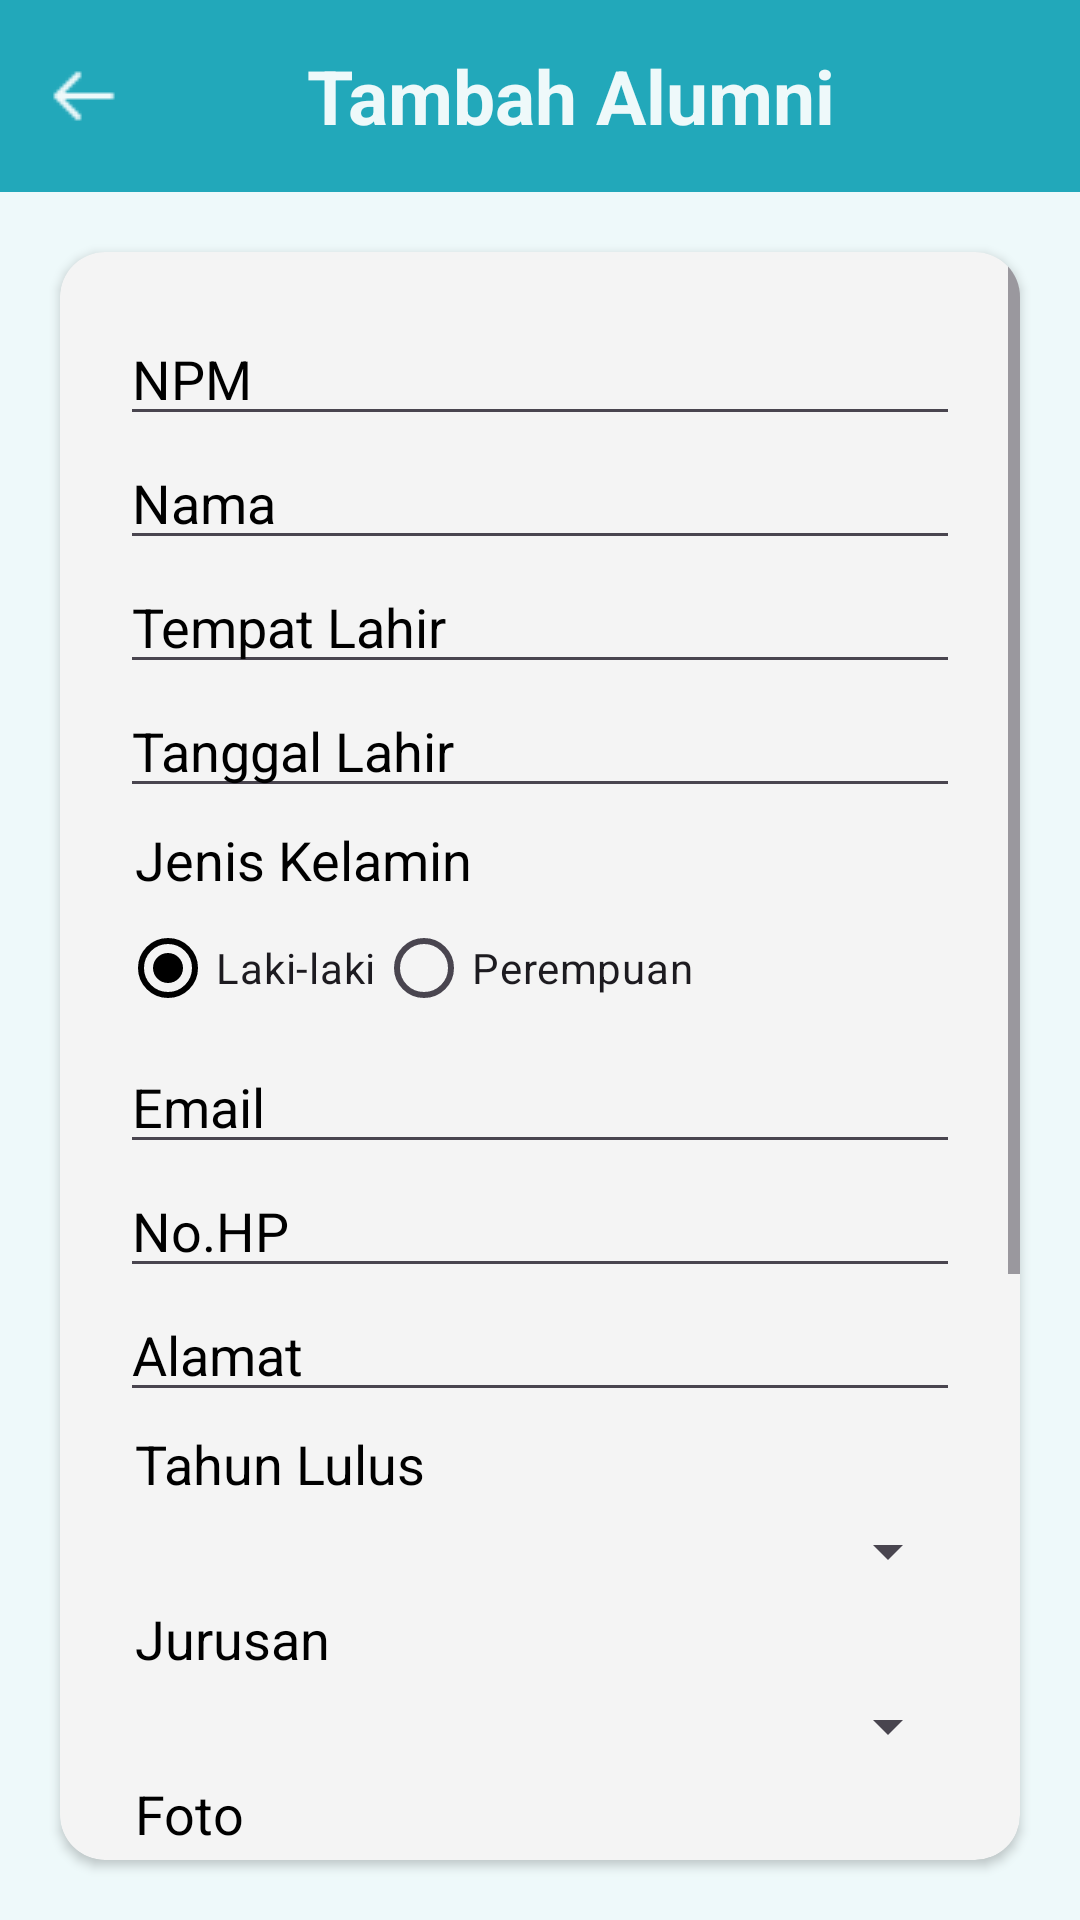

The Android layout XML behind this screen, and the referenced resources:
<!-- AndroidManifest.xml: application theme Theme.SistemInformasiAlumni -->
<!-- res/layout/activity_tambah_alumni.xml -->
<?xml version="1.0" encoding="utf-8"?>
<LinearLayout xmlns:android="http://schemas.android.com/apk/res/android"
    xmlns:app="http://schemas.android.com/apk/res-auto"
    xmlns:tools="http://schemas.android.com/tools"
    android:layout_width="match_parent"
    android:layout_height="match_parent"
    android:orientation="vertical"
    android:background="@color/default_icon_color"
    tools:context=".tambahAlumni">

    <androidx.appcompat.widget.Toolbar
        android:id="@+id/my_toolbar"
        android:layout_width="match_parent"
        android:layout_height="?attr/actionBarSize"
        android:background="@color/main">

        <ImageButton
            android:id="@+id/btnBack"
            android:layout_width="wrap_content"
            android:layout_height="wrap_content"
            android:src="@drawable/back"
            android:background="@android:color/transparent"/>

        <TextView
            android:layout_width="match_parent"
            android:layout_height="wrap_content"
            android:text="Tambah Alumni"
            android:textStyle="bold"
            android:layout_marginRight="20dp"
            android:textSize="25dp"
            android:gravity="center"
            android:textColor="@color/default_icon_color"/>

    </androidx.appcompat.widget.Toolbar>

    <androidx.cardview.widget.CardView
        android:layout_width="match_parent"
        android:layout_height="wrap_content"
        android:layout_margin="20dp"
        app:cardCornerRadius="15dp"
        android:backgroundTint="#F4F4F4"
        android:elevation="10dp">

    <ScrollView
        android:layout_width="match_parent"
        android:layout_height="match_parent">

        <LinearLayout
            android:layout_width="match_parent"
            android:layout_height="wrap_content"
            android:orientation="vertical"
            android:layout_margin="20dp">

            <com.google.android.material.textfield.TextInputEditText
                android:id="@+id/etNpm"
                android:layout_width="match_parent"
                android:layout_height="wrap_content"
                android:hint="NPM"
                android:textColorHint="@color/black"
                android:inputType="number"
                android:maxLength="12"/>

            <com.google.android.material.textfield.TextInputEditText
                android:id="@+id/etNama"
                android:layout_width="match_parent"
                android:layout_height="wrap_content"
                android:hint="Nama"
                android:textColorHint="@color/black"
                android:inputType="text"
                android:maxLength="50"/>

            <com.google.android.material.textfield.TextInputEditText
                android:id="@+id/etTempatLahir"
                android:layout_width="match_parent"
                android:layout_height="wrap_content"
                android:hint="Tempat Lahir"
                android:textColorHint="@color/black"
                android:maxLength="50"
                android:inputType="text"/>

            <com.google.android.material.textfield.TextInputEditText
                android:id="@+id/etTglLahir"
                android:layout_width="match_parent"
                android:layout_height="wrap_content"
                android:inputType="none"
                android:hint="Tanggal Lahir"
                android:focusable="false"
                android:onClick="showDatePickerDialog"
                android:textCursorDrawable="@null"
                android:textColorHint="@color/black"/>

            <TextView
                android:layout_width="match_parent"
                android:layout_height="wrap_content"
                android:text="Jenis Kelamin"
                android:textSize="18dp"
                android:layout_marginLeft="5dp"
                android:textColor="@color/black"
                android:layout_marginTop="5dp"/>

            <RadioGroup
                android:id="@+id/radioGroupGender"
                android:layout_width="wrap_content"
                android:layout_height="wrap_content"
                android:orientation="horizontal"
                android:layout_centerHorizontal="true">

                <RadioButton
                    android:id="@+id/radioButtonMale"
                    android:layout_width="wrap_content"
                    android:layout_height="wrap_content"
                    android:text="Laki-laki"
                    android:checked="true" />

                <RadioButton
                    android:id="@+id/radioButtonFemale"
                    android:layout_width="wrap_content"
                    android:layout_height="wrap_content"
                    android:text="Perempuan" />
            </RadioGroup>

            <com.google.android.material.textfield.TextInputEditText
                android:id="@+id/etEmail"
                android:layout_width="match_parent"
                android:layout_height="wrap_content"
                android:inputType="textEmailAddress"
                android:hint="Email"
                android:maxLength="50"
                android:textColorHint="@color/black"/>

            <com.google.android.material.textfield.TextInputEditText
                android:id="@+id/etPhone"
                android:layout_width="match_parent"
                android:layout_height="wrap_content"
                android:inputType="phone"
                android:maxLength="15"
                android:hint="No.HP"
                android:textColorHint="@color/black"/>

            <com.google.android.material.textfield.TextInputEditText
                android:id="@+id/etAlamat"
                android:layout_width="match_parent"
                android:layout_height="wrap_content"
                android:inputType="text"
                android:hint="Alamat"
                android:maxLength="50"
                android:textColorHint="@color/black"/>

            <TextView
                android:layout_width="match_parent"
                android:layout_height="wrap_content"
                android:text="Tahun Lulus"
                android:textSize="18dp"
                android:layout_marginLeft="5dp"
                android:textColor="@color/black"
                android:layout_marginTop="5dp"
                android:layout_marginBottom="5dp"/>

            <Spinner
                android:id="@+id/spinnerTL"
                android:layout_width="match_parent"
                android:layout_height="wrap_content" />

            <TextView
                android:layout_width="match_parent"
                android:layout_height="wrap_content"
                android:text="Jurusan"
                android:textSize="18dp"
                android:layout_marginLeft="5dp"
                android:textColor="@color/black"
                android:layout_marginTop="5dp"
                android:layout_marginBottom="5dp"/>

            <Spinner
                android:id="@+id/spinnerJurusan"
                android:layout_width="match_parent"
                android:layout_height="wrap_content" />

            <TextView
                android:layout_width="match_parent"
                android:layout_height="wrap_content"
                android:text="Foto"
                android:textSize="18dp"
                android:layout_marginLeft="5dp"
                android:textColor="@color/black"
                android:layout_marginTop="5dp"
                android:layout_marginBottom="5dp"/>

            <Button
                android:id="@+id/btnUploadImage"
                android:layout_width="wrap_content"
                android:layout_height="wrap_content"
                android:text="Pilih Foto"
                android:backgroundTint="@color/main"
                android:textColor="@color/default_icon_color"
                android:layout_marginBottom="20dp"/>

            <ImageView
                android:id="@+id/fotoAlumni"
                android:layout_width="100dp"
                android:layout_height="120dp"
                android:layout_gravity="center"
                android:layout_marginBottom="10dp"/>

            <Button
                android:id="@+id/btnAddAlumni"
                android:layout_width="match_parent"
                android:layout_height="wrap_content"
                android:text="TAMBAH ALUMNI"
                android:backgroundTint="@color/main"
                android:textColor="@color/default_icon_color"
                android:layout_marginBottom="40dp"
                android:layout_marginTop="20dp"/>

        </LinearLayout>

    </ScrollView>

    </androidx.cardview.widget.CardView>


</LinearLayout>
<!-- resources referenced by this layout -->
<resources>
  <color name="black">#FF000000</color>
  <color name="default_icon_color">#EEF9FA</color>
  <color name="main">#22A8BA</color>
  <!-- drawable back: png bitmap (drawable, 408 bytes) -->
  <style name="Theme.SistemInformasiAlumni" parent="Base.Theme.SistemInformasiAlumni" />
  <style name="Base.Theme.SistemInformasiAlumni" parent="Theme.Material3.DayNight.NoActionBar">
          
          <item name="colorPrimary">@color/black</item>
  
      </style>
</resources>
